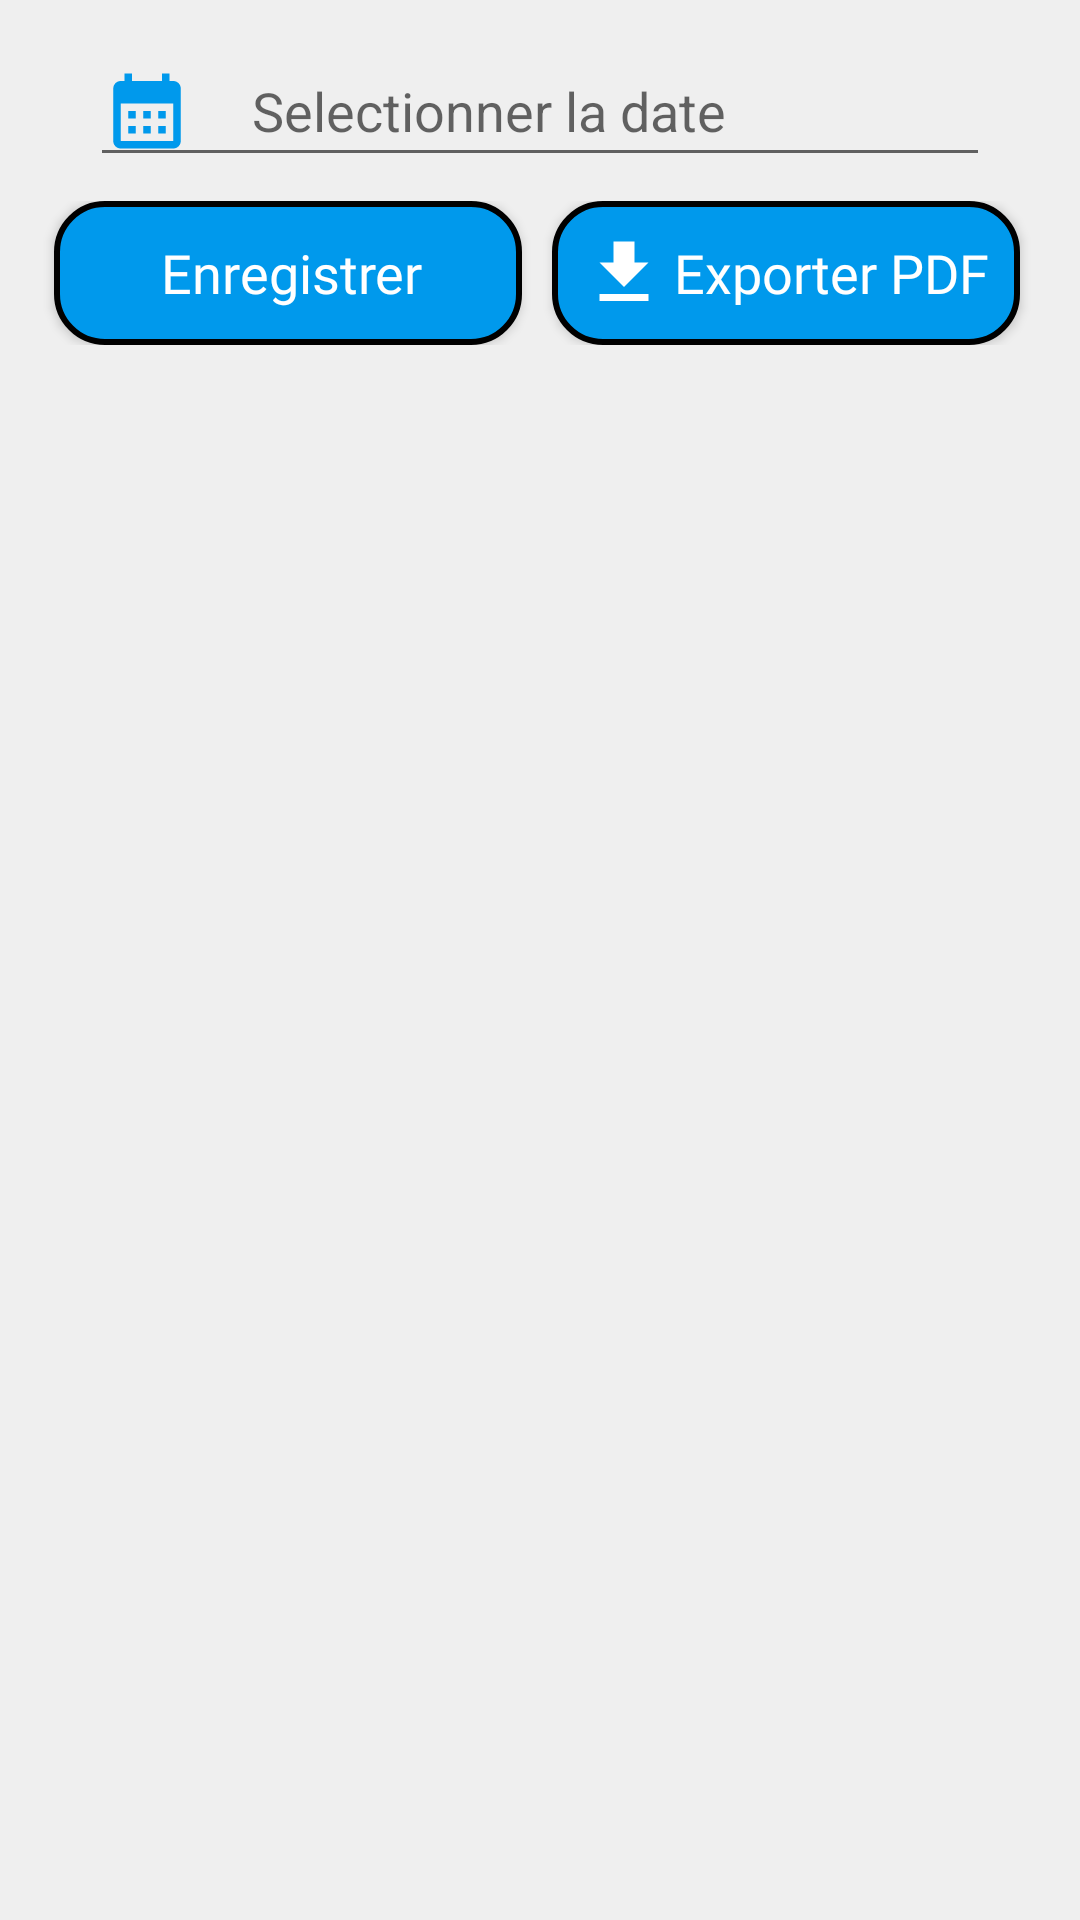

Produce the Android XML layout that renders to this screen, including the resource entries it uses.
<!-- AndroidManifest.xml: application theme Theme.GestionAbsences -->
<!-- res/layout/fragment_presence.xml -->
<?xml version="1.0" encoding="utf-8"?>
<FrameLayout xmlns:android="http://schemas.android.com/apk/res/android"
    xmlns:tools="http://schemas.android.com/tools"
    android:layout_width="match_parent"
    android:layout_height="match_parent"
    android:background="@color/grey_white"
    tools:context=".PresenceFragment">
    <LinearLayout
        android:layout_width="match_parent"
        android:layout_height="match_parent"
        android:orientation="vertical">
        <EditText
            android:id="@+id/date_picker"
            android:layout_width="match_parent"
            android:drawableStart="@drawable/calendar_icon"
            android:drawablePadding="20dp"
            android:hint="Selectionner la date"
            android:focusable="false"
            android:layout_marginStart="30dp"
            android:layout_marginEnd="30dp"
            android:layout_marginTop="12dp"
            android:layout_marginBottom="8dp"
            android:layout_height="wrap_content"/>
        <LinearLayout
            android:layout_width="match_parent"
            android:layout_height="wrap_content"
            android:orientation="horizontal"
            android:layout_marginBottom="16dp"
            android:layout_marginStart="10dp"
            android:layout_marginEnd="10dp">
            <androidx.appcompat.widget.AppCompatButton
                android:id="@+id/save_presence"
                android:layout_width="0dp"
                android:layout_height="wrap_content"
                android:layout_weight="1"
                android:background="@drawable/btn_border"
                android:text="Enregistrer"
                android:textSize="18sp"
                android:fontFamily="@font/lato"
                android:textColor="@color/white"
                android:drawableStart="@drawable/save_icon"
                android:paddingStart="10dp"
                android:paddingEnd="8dp"
                android:textAllCaps="false"
                android:layout_marginStart="8dp"
                android:layout_marginEnd="5dp"/>
            <androidx.appcompat.widget.AppCompatButton
                android:id="@+id/download_pdf"
                android:layout_width="0dp"
                android:layout_height="wrap_content"
                android:layout_weight="1"
                android:background="@drawable/btn_border"
                android:text="Exporter PDF"
                android:textAllCaps="false"
                android:textSize="18sp"
                android:fontFamily="@font/lato"
                android:textColor="@color/white"
                android:drawableStart="@drawable/download_icon"
                android:paddingStart="10dp"
                android:paddingEnd="8dp"
                android:layout_marginStart="5dp"
                android:layout_marginEnd="10dp"/>
        </LinearLayout>
        <androidx.recyclerview.widget.RecyclerView
            android:id="@+id/presence_list"
            android:layout_width="match_parent"
            android:layout_height="match_parent"
            android:layout_gravity="center"
            android:layout_marginTop="4dp"
            android:layout_marginStart="10dp"
            android:layout_marginEnd="10dp"/>
    </LinearLayout>
</FrameLayout>
<!-- resources referenced by this layout -->
<resources>
  <color name="grey_white">#EFEFEF</color>
  <color name="white">#FFFFFFFF</color>
  <!-- drawable btn_border (drawable) -->
  <?xml version="1.0" encoding="utf-8"?>
  
  <selector xmlns:android="http://schemas.android.com/apk/res/android">
      <item>
          <shape android:shape="rectangle">
              <solid
                  android:color="@color/blue"/>
              <corners
                  android:radius="16dp"/>
              <stroke
                  android:color="@color/black"
                  android:width="2dp"/>
          </shape>
      </item>
  </selector>
  <!-- drawable calendar_icon (drawable) -->
  <vector android:height="30dp" android:tint="#0099EC"
      android:viewportHeight="24" android:viewportWidth="24"
      android:width="30dp" xmlns:android="http://schemas.android.com/apk/res/android">
      <path android:fillColor="@android:color/white" android:pathData="M19,4h-1V2h-2v2H8V2H6v2H5C3.89,4 3.01,4.9 3.01,6L3,20c0,1.1 0.89,2 2,2h14c1.1,0 2,-0.9 2,-2V6C21,4.9 20.1,4 19,4zM19,20H5V10h14V20zM9,14H7v-2h2V14zM13,14h-2v-2h2V14zM17,14h-2v-2h2V14zM9,18H7v-2h2V18zM13,18h-2v-2h2V18zM17,18h-2v-2h2V18z"/>
  </vector>
  <!-- drawable download_icon (drawable) -->
  <vector android:height="28dp" android:tint="#FFFFFF"
      android:viewportHeight="24" android:viewportWidth="24"
      android:width="28dp" xmlns:android="http://schemas.android.com/apk/res/android">
      <path android:fillColor="@android:color/white" android:pathData="M5,20h14v-2H5V20zM19,9h-4V3H9v6H5l7,7L19,9z"/>
  </vector>
  <style name="Theme.GestionAbsences" parent="Theme.MaterialComponents.Light.NoActionBar">
          
          <item name="colorPrimary">@color/blue</item>
          <item name="colorPrimaryVariant">@color/dark_blue</item>
          <item name="colorOnPrimary">@color/black</item>
          
          <item name="colorSecondary">@color/light_blue</item>
          <item name="colorSecondaryVariant">@color/dark_blue</item>
          <item name="colorOnSecondary">@color/white</item>
          
          <item name="android:statusBarColor">?attr/colorPrimaryVariant</item>
          
      </style>
  <color name="blue">#0099EC</color>
  <color name="black">#FF000000</color>
  <color name="dark_blue">#0674C3</color>
  <color name="light_blue">#4AC2FD</color>
</resources>
